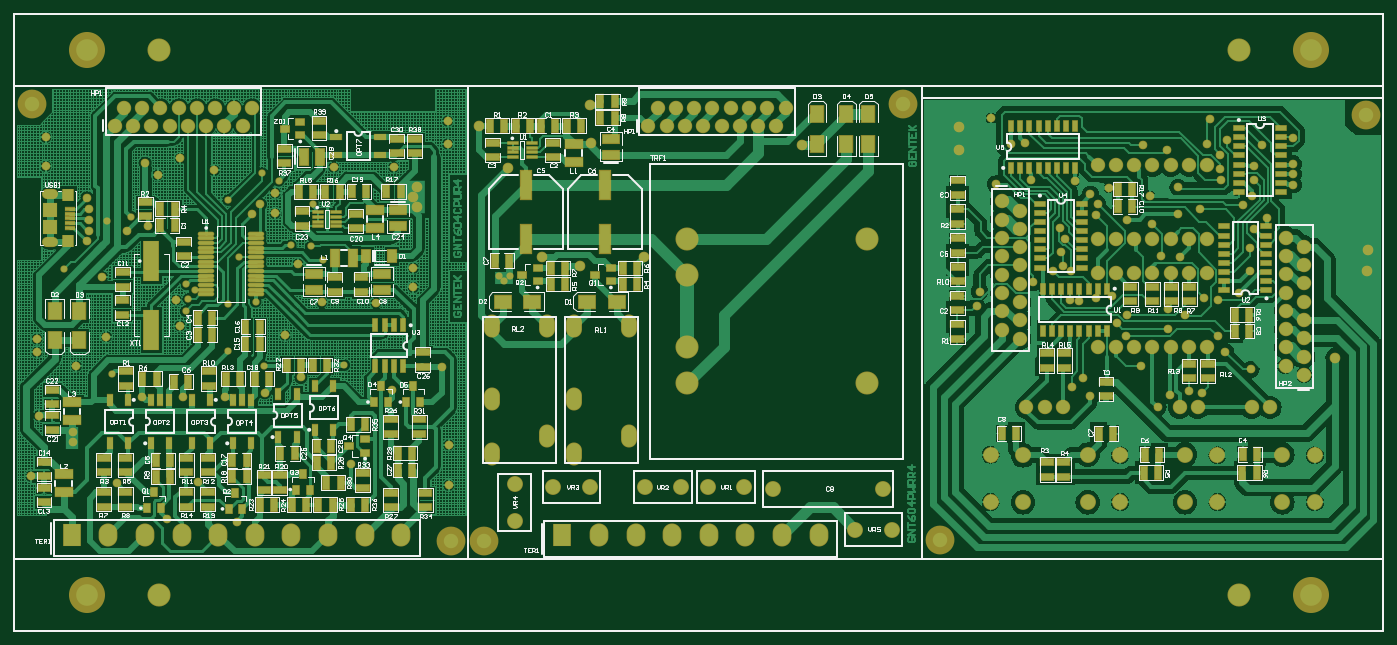
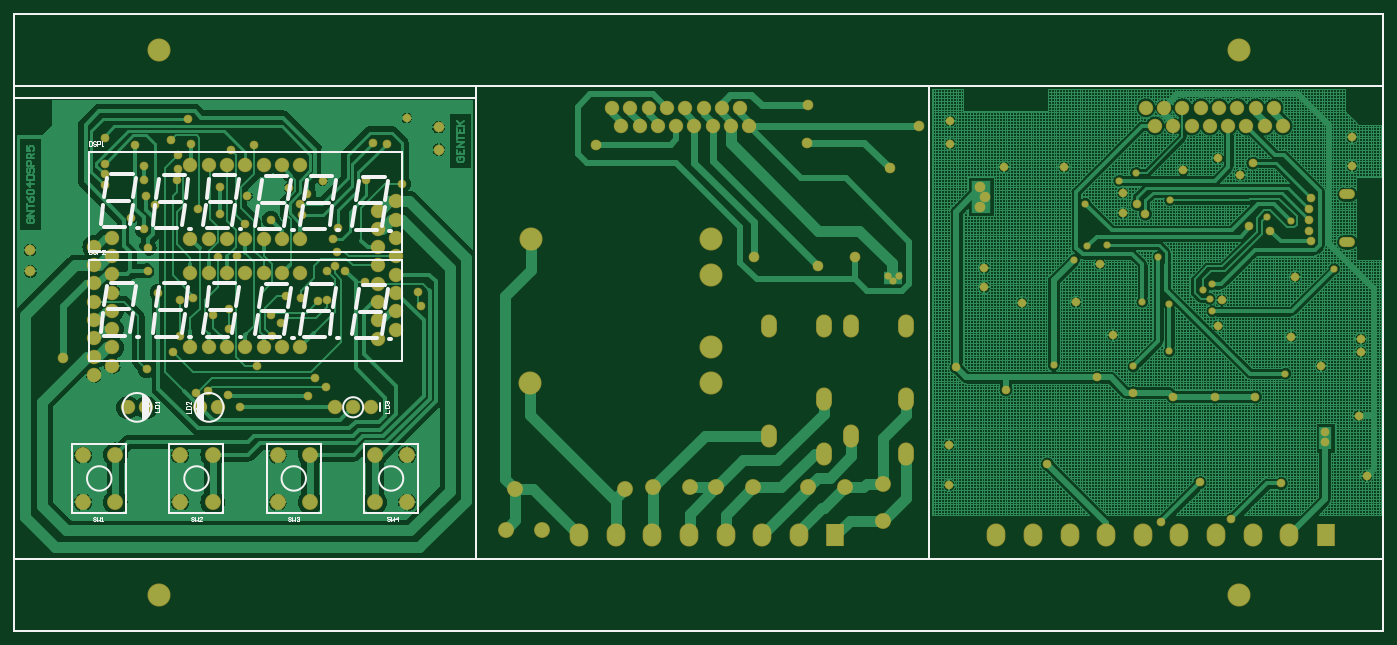
Circuit board: 10 layer files. Board 190.0 x 85.5 mm.
- bottom_copper: 1x3_PANEL.GBL (110381 bytes)
- bottom_silk: 1x3_PANEL.GBO (8798 bytes)
- paste: 1x3_PANEL.GBP (407 bytes)
- bottom_mask: 1x3_PANEL.GBS (7668 bytes)
- outline: 1x3_PANEL.GKO (412 bytes)
- outline: 1x3_PANEL.GM1 (735 bytes)
- top_copper: 1x3_PANEL.GTL (160434 bytes)
- top_silk: 1x3_PANEL.GTO (71781 bytes)
- paste: 1x3_PANEL.GTP (9679 bytes)
- top_mask: 1x3_PANEL.GTS (16935 bytes)

=== bottom_copper: 1x3_PANEL.GBL (110381 bytes, source omitted) ===
=== bottom_silk: 1x3_PANEL.GBO (8798 bytes, source omitted) ===
=== paste: 1x3_PANEL.GBP ===
G04 Layer_Color=128*
%FSLAX43Y43*%
%MOMM*%
G71*
G01*
G75*
%ADD23C,0.254*%
D23*
X231894Y49530D02*
X231902D01*
Y115062D01*
X41910D02*
X231902D01*
Y125062D01*
X167894Y49530D02*
Y115062D01*
X104902Y49530D02*
Y115062D01*
X41910Y49530D02*
Y115062D01*
Y125062D01*
X231902D01*
X41910Y49530D02*
X231902D01*
Y39530D02*
Y49530D01*
X41910Y39530D02*
X231902D01*
X41910D02*
Y49530D01*
X167894Y113530D02*
X231902D01*
M02*

=== bottom_mask: 1x3_PANEL.GBS (7668 bytes, source omitted) ===
=== outline: 1x3_PANEL.GKO ===
G04 Layer_Color=16711935*
%FSLAX43Y43*%
%MOMM*%
G71*
G01*
G75*
%ADD23C,0.254*%
D23*
X231894Y49530D02*
X231902D01*
Y115062D01*
X41910D02*
X231902D01*
Y125062D01*
X167894Y49530D02*
Y115062D01*
X104902Y49530D02*
Y115062D01*
X41910Y49530D02*
Y115062D01*
Y125062D01*
X231902D01*
X41910Y49530D02*
X231902D01*
Y39530D02*
Y49530D01*
X41910Y39530D02*
X231902D01*
X41910D02*
Y49530D01*
X167894Y113530D02*
X231902D01*
M02*

=== outline: 1x3_PANEL.GM1 ===
G04 Layer_Color=13278208*
%FSLAX43Y43*%
%MOMM*%
G71*
G01*
G75*
%ADD23C,0.254*%
D23*
X231894Y49530D02*
X231902D01*
Y115062D01*
X41910D02*
X231902D01*
Y125062D01*
X167894Y49530D02*
Y115062D01*
X104902Y49530D02*
Y115062D01*
X41910Y49530D02*
Y115062D01*
Y125062D01*
X231902D01*
X41910Y49530D02*
X231902D01*
Y39530D02*
Y49530D01*
X41910Y39530D02*
X231902D01*
X41910D02*
Y49530D01*
X167894Y113530D02*
X231902D01*
X231894Y49530D02*
X231902D01*
Y115062D01*
X41910D02*
X231902D01*
Y125062D01*
X167894Y49530D02*
Y115062D01*
X104902Y49530D02*
Y115062D01*
X41910Y49530D02*
Y115062D01*
Y125062D01*
X231902D01*
X41910Y49530D02*
X231902D01*
Y39530D02*
Y49530D01*
X41910Y39530D02*
X231902D01*
X41910D02*
Y49530D01*
X167894Y113530D02*
X231902D01*
M02*

=== top_copper: 1x3_PANEL.GTL (160434 bytes, source omitted) ===
=== top_silk: 1x3_PANEL.GTO (71781 bytes, source omitted) ===
=== paste: 1x3_PANEL.GTP (9679 bytes, source omitted) ===
=== top_mask: 1x3_PANEL.GTS (16935 bytes, source omitted) ===
